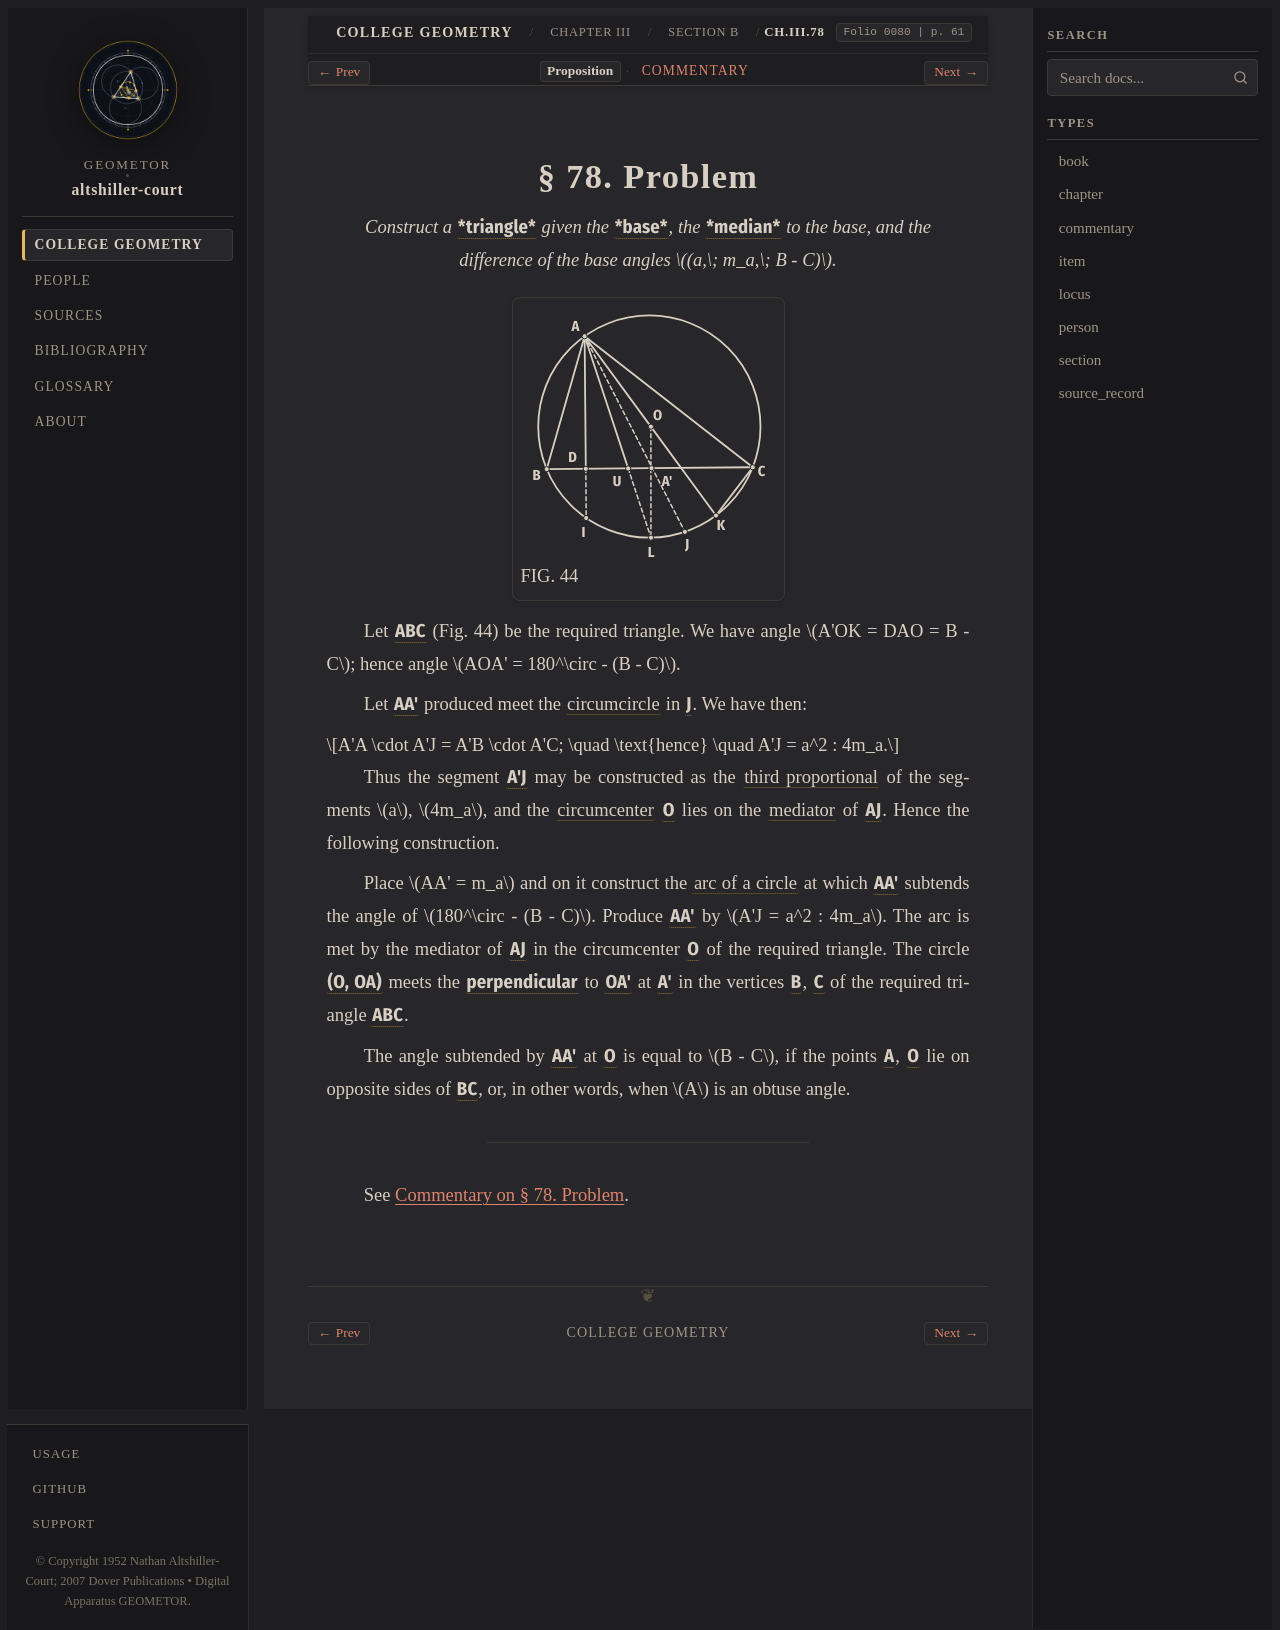

repository: geometor/altshiller-court · page: college_geometry/ch03-properties-of-the-triangle/b-the-circumcircle/078-problem/index.html · generator: sphinx

:layout: book
:type: item
:order: 12
:canonical_id: Ch.III.78
:title: § 78. Problem
:folio: 0080
:page: 61
:folios: 0080
:pages: 61

.. _ch03-art-078:

§ 78. Problem
=============

.. folio:: 0080
   :page: 61

.. enunciation::

   *Construct a* :g:`*triangle* <0079.g1:< A B C >>` *given the* :g:`*base* <0079.g1:/ B C />`\ *, the* :g:`*median* <0079.g1:/ A A' />` *to the base, and the difference of the base angles* :math:`(a,\; m_a,\; B - C)`\ *.*

.. picture:: 0079.g1.svg
   :alt: Fig. 44 — Circumdiameter AK through circumcenter O, altitude AD, bisector AU, and median AA' of triangle ABC
   :caption: FIG. 44

Let :g:`ABC <0079.g1:< A B C >>` (Fig. 44) be the required triangle. We have angle :math:`A'OK = DAO = B - C`; hence angle :math:`AOA' = 180^\circ - (B - C)`.

Let :g:`AA' <0079.g1:[ A A' ]>` produced meet the :term:`circumcircle <circumcircle>` in :g:`J <0079.g1:J>`. We have then:

.. math::

   A'A \cdot A'J = A'B \cdot A'C; \quad \text{hence} \quad A'J = a^2 : 4m_a.

Thus the segment :g:`A'J <0079.g1:/ A' J />` may be constructed as the :term:`third proportional <fourth-proportional>` of the segments :math:`a`, :math:`4m_a`, and the :term:`circumcenter <circumcircle>` :g:`O <0079.g1:O>` lies on the :term:`mediator <mediator>` of :g:`AJ <0079.g1:/ A J />`. Hence the following construction.

Place :math:`AA' = m_a` and on it construct the :term:`arc of a circle <subtended-angle-locus>` at which :g:`AA' <0079.g1:/ A A' />` subtends the angle of :math:`180^\circ - (B - C)`. Produce :g:`AA' <0079.g1:/ A A' />` by :math:`A'J = a^2 : 4m_a`. The arc is met by the mediator of :g:`AJ <0079.g1:/ A J />` in the circumcenter :g:`O <0079.g1:O>` of the required triangle. The circle :g:`(O, OA) <0079.g1:( O A )>` meets the :g:`perpendicular <0079.g1:[ D A' ]>` to :g:`OA' <0079.g1:/ O A' />` at :g:`A' <0079.g1:Aprime>` in the vertices :g:`B <0079.g1:B>`, :g:`C <0079.g1:C>` of the required triangle :g:`ABC <0079.g1:< A B C >>`.

The angle subtended by :g:`AA' <0079.g1:/ A A' />` at :g:`O <0079.g1:O>` is equal to :math:`B - C`, if the points :g:`A <0079.g1:A>`, :g:`O <0079.g1:O>` lie on opposite sides of :g:`BC <0079.g1:[ B C ]>`, or, in other words, when :math:`A` is an obtuse angle.

----

See :ref:`Commentary on § 78. Problem <ch03-art-078-commentary>`.

.. toctree::
   :hidden:

   commentary
